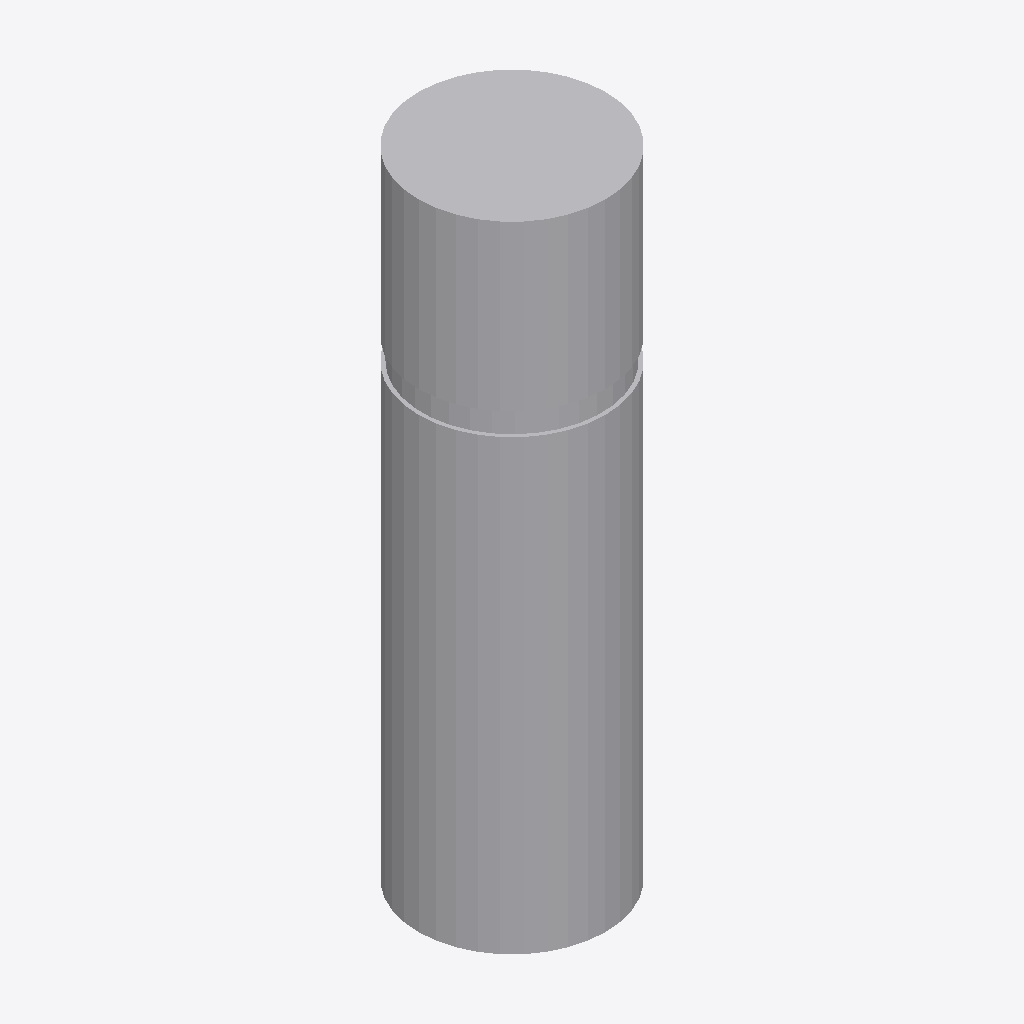
Isometric view of an IFC building model (IFC-SPF (STEP), schema IFC2X3, length unit metre), seen from the south-west, elements coloured by IFC class: 1 other element (light grey).
Extent 0.250 m × 0.250 m × 0.850 m (x, y, z). Storeys (1): Port De Barcelona at 0.00 m. Elements (1): 1 IfcFurnishingElement.

HEADER;
FILE_DESCRIPTION(('ViewDefinition [CoordinationView_V2.0]'),'2;1');
FILE_NAME('','',(''),(''),'','','');
FILE_SCHEMA(('IFC2X3'));
ENDSEC;
DATA;
#105=IFCPROJECT('34UKVHeH5CHvrwyycS_2aZ',$,'Port De Barcelona',$,$,'Port De Barcelona','Port De Barcelona',(#97),#92);
#130=IFCSITE('34UKVHeH5CHvrwyycS_2aX',$,'Default',$,$,#127,$,$,.ELEMENT.,(42,21,31,181945),(-71,-3,-24,-263305),0.0,$,$);
#115=IFCBUILDING('34UKVHeH5CHvrwyycS_2aY',$,'Port De Barcelona',$,$,#32,$,'Port De Barcelona',.ELEMENT.,$,$,$);
#124=IFCBUILDINGSTOREY('34UKVHeH5CHvrwyybZ1_NS',$,'Port De Barcelona',$,'Level:8mm Head',#122,$,'Port De Barcelona',.ELEMENT.,0.0);
#225=IFCFURNISHINGELEMENT('0bXUlLUuv7fBN8tCQa_2zr',$,'APBCN-URB-MOB-Pilono_Cilindro_Banda_Inox_Gruesa:Tipo1:332267',$,'APBCN-URB-MOB-Pilono_Cilindro_Banda_Inox_Gruesa:Tipo1',#223,#218,'332267');
ENDSEC;
